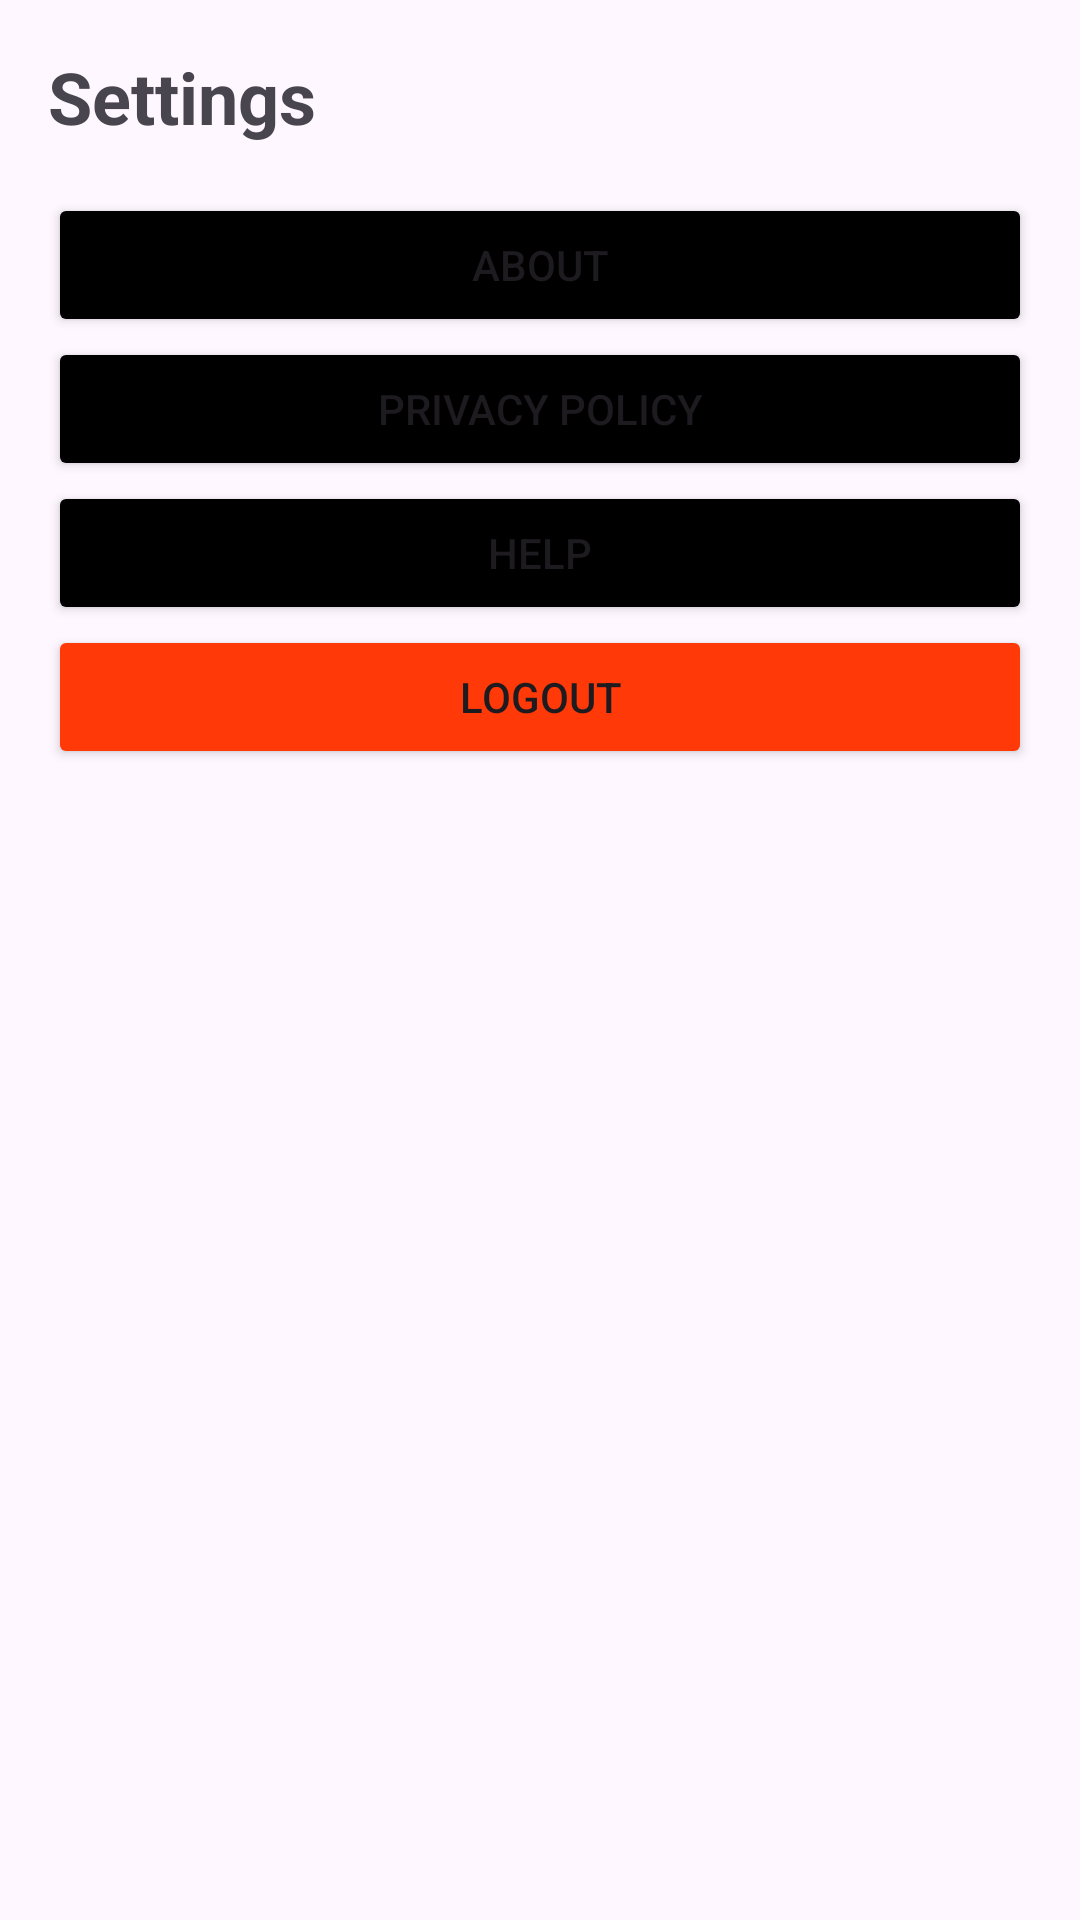

Android layout source for this screen:
<!-- AndroidManifest.xml: application theme Theme.Quiz_App_Official -->
<!-- res/layout/fragment_settings.xml -->
<?xml version="1.0" encoding="utf-8"?>
<RelativeLayout xmlns:android="http://schemas.android.com/apk/res/android"
    android:layout_width="match_parent"
    android:layout_height="match_parent"
    android:padding="16dp">

        <TextView
            android:id="@+id/textViewWelcome"
            android:layout_width="wrap_content"
            android:layout_height="wrap_content"
            android:text="Settings"
            android:textSize="24sp"
            android:textStyle="bold"
            android:layout_marginBottom="16dp" />

        <Button
            android:id="@+id/btnAboutUs"
            android:layout_width="match_parent"
            android:layout_height="wrap_content"
            android:layout_below="@+id/textViewWelcome"
            android:backgroundTint="#000"
            android:text="About" />

        <Button
            android:id="@+id/btnPrivacyPolicy"
            android:layout_width="match_parent"
            android:layout_height="wrap_content"
            android:layout_below="@+id/btnAboutUs"
            android:backgroundTint="#000"
            android:text="Privacy Policy" />

        <Button
            android:id="@+id/btnHelp"
            android:layout_width="match_parent"
            android:layout_height="wrap_content"
            android:layout_below="@+id/btnPrivacyPolicy"
            android:backgroundTint="#000"
            android:text="Help" />

        <Button
            android:id="@+id/btnLogout"
            android:layout_width="match_parent"
            android:layout_height="wrap_content"
            android:layout_below="@+id/btnHelp"
            android:backgroundTint="#FF3908"
            android:text="Logout" />

</RelativeLayout>
<!-- resources referenced by this layout -->
<resources>
  <style name="Theme.Quiz_App_Official" parent="Base.Theme.Quiz_App_Official" />
  <style name="Base.Theme.Quiz_App_Official" parent="Theme.Material3.DayNight.NoActionBar">
          
          
      </style>
</resources>
